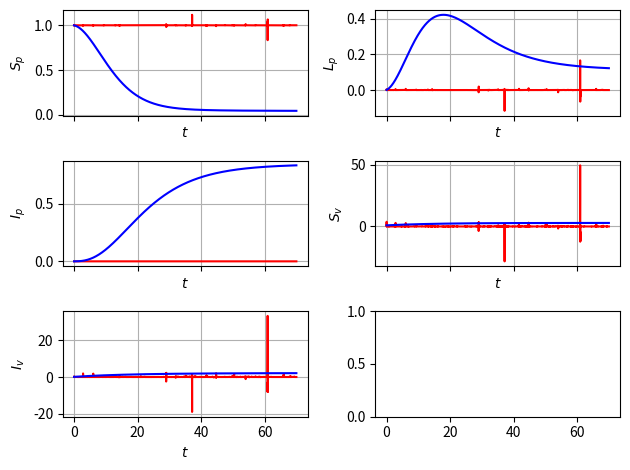

The script that saved this image:
import numpy as np
from scipy.integrate import odeint
import matplotlib.pyplot as plt

'''This file compute the Euler-Maruyama method of tomato system:
We use to solve the SDE system taking the stochastic differential in the parameter 
r_l^tilde dt = r_l dt + sigma_l dB_t
r_i^tilde dt = r_i dt + sigma_i dB_t
gamma^tilde dt=gamma dt +sigma_v dB_t.
'''
########################################################################################################################

num_sims = 5
########################################################################################################################
def brownian_path_sampler(step_size,number_max_of_steps):
    normal_sampler = np.sqrt(step_size)*np.random.randn(number_max_of_steps)
    w_t = np.zeros(number_max_of_steps+1)
    w_t[1:] = np.cumsum(normal_sampler)

    return (normal_sampler,w_t)
########################################################################################################################
T = 70
N = 2 ** 16
dt = T/N

y_init = np.array([0.998999, 0.001, 0.000001, 0.92, 0.08])

beta_p = 0.1
r_l = 0.01
sigma_l = 15.1
sigma_i = 15.1
sigma_v = 15.1
r_i = 0.01
b = 0.075
beta_v = 0.003
gamma = 0.06
theta = 0.4
mu = 0.3
R_0 = np.sqrt(beta_v * mu * b * beta_p / (r_l * r_l * ( r_i + b) * gamma))
########################################################################################################################
def F_func(y, t):
    s_p = y[0]
    l_p = y[1]
    i_p = y[2]
    s_v = y[3]
    i_v = y[4]

    s_p_prime_d = -beta_p * s_p * i_v + r_l * l_p + r_i * i_p
    l_p_prime_d = beta_p * s_p * i_v - b * l_p - r_l * l_p
    i_p_prime_d = b * l_p - r_i * i_p
    s_v_prime_d = - beta_v * s_v * i_p - gamma * s_v + (1 - theta) * mu
    i_v_prime_d = beta_v * s_v * i_p - gamma * i_v + theta * mu
    rhs_d_np_array = np.array([s_p_prime_d, l_p_prime_d, i_p_prime_d, s_v_prime_d, i_v_prime_d])
    return (rhs_d_np_array)

########################################################################################################################
def G_func(y, t):
    s_p = y[0]
    l_p = y[1]
    i_p = y[2]
    s_v = y[3]
    i_v = y[4]

    s_p_prime_s = sigma_l * l_p + sigma_i * i_p
    l_p_prime_s = -sigma_l * l_p
    i_p_prime_s = -sigma_i * i_p
    s_v_prime_s = -sigma_v * s_v
    i_v_prime_s = -sigma_v * i_v
    rhs_s_np_array = np.array([s_p_prime_s, l_p_prime_s, i_p_prime_s, s_v_prime_s, i_v_prime_s])
    return (rhs_s_np_array)

########################################################################################################################

dB,B_t = brownian_path_sampler(dt,N) #generating the path

ts = np.arange(0, T, dt)
ys = np.zeros((5,N))

ys[:,0] = y_init

for _ in range(num_sims):

    for i in range(1, ts.size):
        t = (i-1) * dt
        y = ys[:,i-1]
        ys[:,i] = y + F_func(y, t) * dt + G_func(y, t) * dB[i-1]
    #plt.plot(ts, ys[2,:],color = 'r', label="Stochastic Solution")
########################################################################################################################
######################################### DETERMINISTIC SOLUTION #######################################################
def rhs(y, t_zero):
    s_p = y[0]
    l_p = y[1]
    i_p = y[2]
    s_v = y[3]
    i_v = y[4]

    s_p_prime = r_l * l_p + r_i * i_p - beta_p * s_p * i_v
    l_p_prime = beta_p * s_p * i_v - b * l_p - r_l * l_p
    i_p_prime = b * l_p - r_i * i_p
    s_v_prime = - beta_v * s_v * i_p - gamma * s_v + (1 - theta) * mu
    i_v_prime = beta_v * s_v * i_p - gamma * i_v + theta * mu
    rhs_np_array = np.array([s_p_prime, l_p_prime, i_p_prime, s_v_prime, i_v_prime])
    return (rhs_np_array)
y_zero = np.array([0.998999, 0.001, 0.000001, 0.92, 0.08])
t = np.linspace(0, T, N)
sol = odeint(rhs, y_zero, t)
########################################################################################################################
########################################################################################################################
fig, axs = plt.subplots(3, 2, sharex=True)
fig.subplots_adjust(left=0.08, right=0.98, wspace=0.3)
ax0 = axs[0, 0]
ax0.plot(ts, ys[0,:],color = 'r', label="Stochastic Solution")
ax0.plot(t, sol[:, 0], color ='b',label="Deterministic Solution")
ax0.set_xlabel('$t$')
ax0.set_ylabel('$S_p$')
ax0.grid(True)

ax1 = axs[0, 1]
ax1.plot(ts, ys[1,:],color = 'r', label="Stochastic Solution")
ax1.plot(t, sol[:, 1], color ='b',label="Deterministic Solution")
ax1.set_xlabel('$t$')
ax1.set_ylabel('$L_p$')
ax1.grid(True)

ax2 = axs[1, 0]
ax2.plot(ts, ys[2,:],color = 'r', label="Stochastic Solution")
ax2.plot(t, sol[:, 2], color ='b',label="Deterministic Solution")
ax2.set_xlabel('$t$')
ax2.set_ylabel('$I_p$')
ax2.grid(True)

ax3 = axs[1, 1]
ax3.plot(ts, ys[3,:],color = 'r', label="Stochastic Solution")
ax3.plot(t, sol[:, 3], color ='b',label="Deterministic Solution")
ax3.set_xlabel('$t$')
ax3.set_ylabel('$S_v$')
ax3.grid(True)

ax4 = axs[2, 0]
ax4.plot(ts, ys[4,:],color = 'r', label="Stochastic Solution")
ax4.plot(t, sol[:, 4], color ='b',label="Deterministic Solution")
ax4.set_xlabel('$t$')
ax4.set_ylabel('$I_v$')
ax4.grid(True)

plt.tight_layout()

print(R_0)
########################################################################################################################
########################################################################################################################
plt.show()